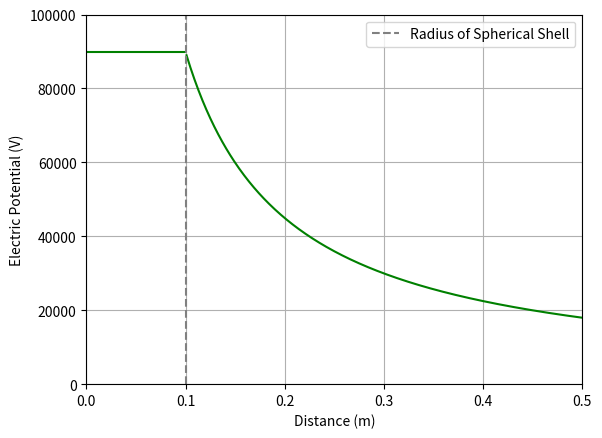
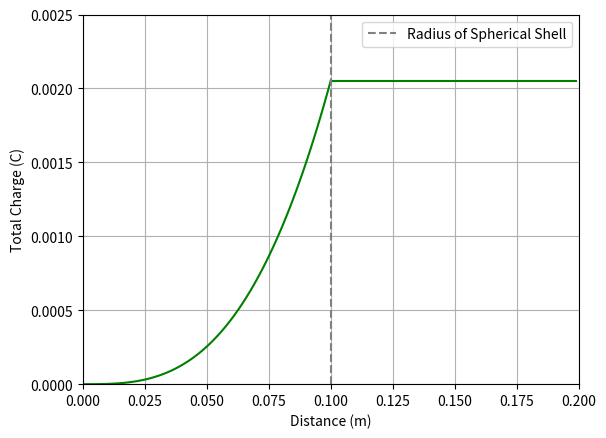

These figures' Python source, in order:
#!/usr/bin/env python
# coding: utf-8

# # Assignment 1: 
# In first year E&M you derived the electric potential of a charged spherical shell. If you forgot the answer, you can find it in Griffiths example 2.7. Plot this potential as a function of distance $r$ from the centre of the spherical shell of radius $R=10cm$ that carries a total charge $Q= 1\,\mu C$ for $0<r<50\,cm$. Make sure to label the axes of the graph and indicate appropriate units.
# 

# In[23]:


import numpy as np
import matplotlib.pyplot as plt


def V_o(r):                     # Electric potential outside of spherical shell
    return Q/(r*4*np.pi*e_0)

def V_i(r):                     # Electric potential inside of spherical shell
    n = len(r)                  # Potential within the shell is constant
    v = [Q/(R*4*np.pi*e_0)] * n
    return v
 
    
R   = 0.1                       # Radius of the spherical shell in meters
Q   = 0.000001                  # Total charge in Coulombs
e_0 = 8.85418782 * 10**(-12)    # Electric constant
dr  = 0.001
r_f = 0.5                       # Upper bound of distance r


r_i = np.arange(dr, R, dr)      # list of dist within shell
r_o = np.arange(R+dr, r_f, dr)  # list of dist outside shell


plt.figure()
plt.plot(r_o, V_o(r_o), c='g')
plt.plot(r_i, V_i(r_i), c='g')
plt.axvline(x=R, linestyle='--', c='grey', label='Radius of Spherical Shell')
plt.legend()
plt.grid()
plt.axis([0,r_f,0,100000])
plt.xlabel('Distance (m)')
plt.ylabel('Electric Potential (V)')


# # Assignment 2:
# 
# Consider a charged sphere of radius $R=10\,cm$ with charge density  
# 
# $$\rho(r) = 0.5e^{-r^2} {\rm C/m^3}$$  
# 
# Plot the total charge enclosed by a Gaussian (i.e. spherical) surface of radius r as a function of r for $0<r<20\,cm$. Again don't forget to label the axes of the graph.

# In[21]:


import functools as ft
import math


def C_den(r):                      # Charge density * r^2 (from spherical integration)
    pi4 = 4 * np.pi                # Integration of phi and theta
    r2  = np.square(r)
    return 0.5*pi4*r2/np.exp(r2)   # Value of C(r) at r


R   = 0.1                          # Radius of the spherical shell in meters
dr  = 0.001
r_f = 0.2                          # Upper bound of distance r

r_i = np.arange(dr, R+dr, dr)      # list of dist within shell
r_o = np.arange(R+dr, r_f, dr)     # list of dist outside shell


# Charge inside shell = C_den * dr at each point in list r_i
c_i = np.array([])                 # list of total charges inside sphere

for i in r_i:
    r_curr = np.arange(dr, i, dr)  # list of dist from 0 to current r
    c_curr = sum(C_den(r_curr)*dr) # integration of C(r)dr
    c_i = np.append(c_i, c_curr)
    
# Charge outside shell = constant
c_o = [sum(C_den(np.arange(dr, R, dr))*dr)] * len(r_o)


plt.figure()
plt.plot(r_o, c_o, c='g')
plt.plot(r_i, c_i, c='g')
plt.axvline(x=R, linestyle='--', c='grey', label='Radius of Spherical Shell')
plt.legend()
plt.grid()
plt.axis([0,r_f,0,0.0025])
plt.xlabel('Distance (m)')
plt.ylabel('Total Charge (C)')


# In[ ]:




